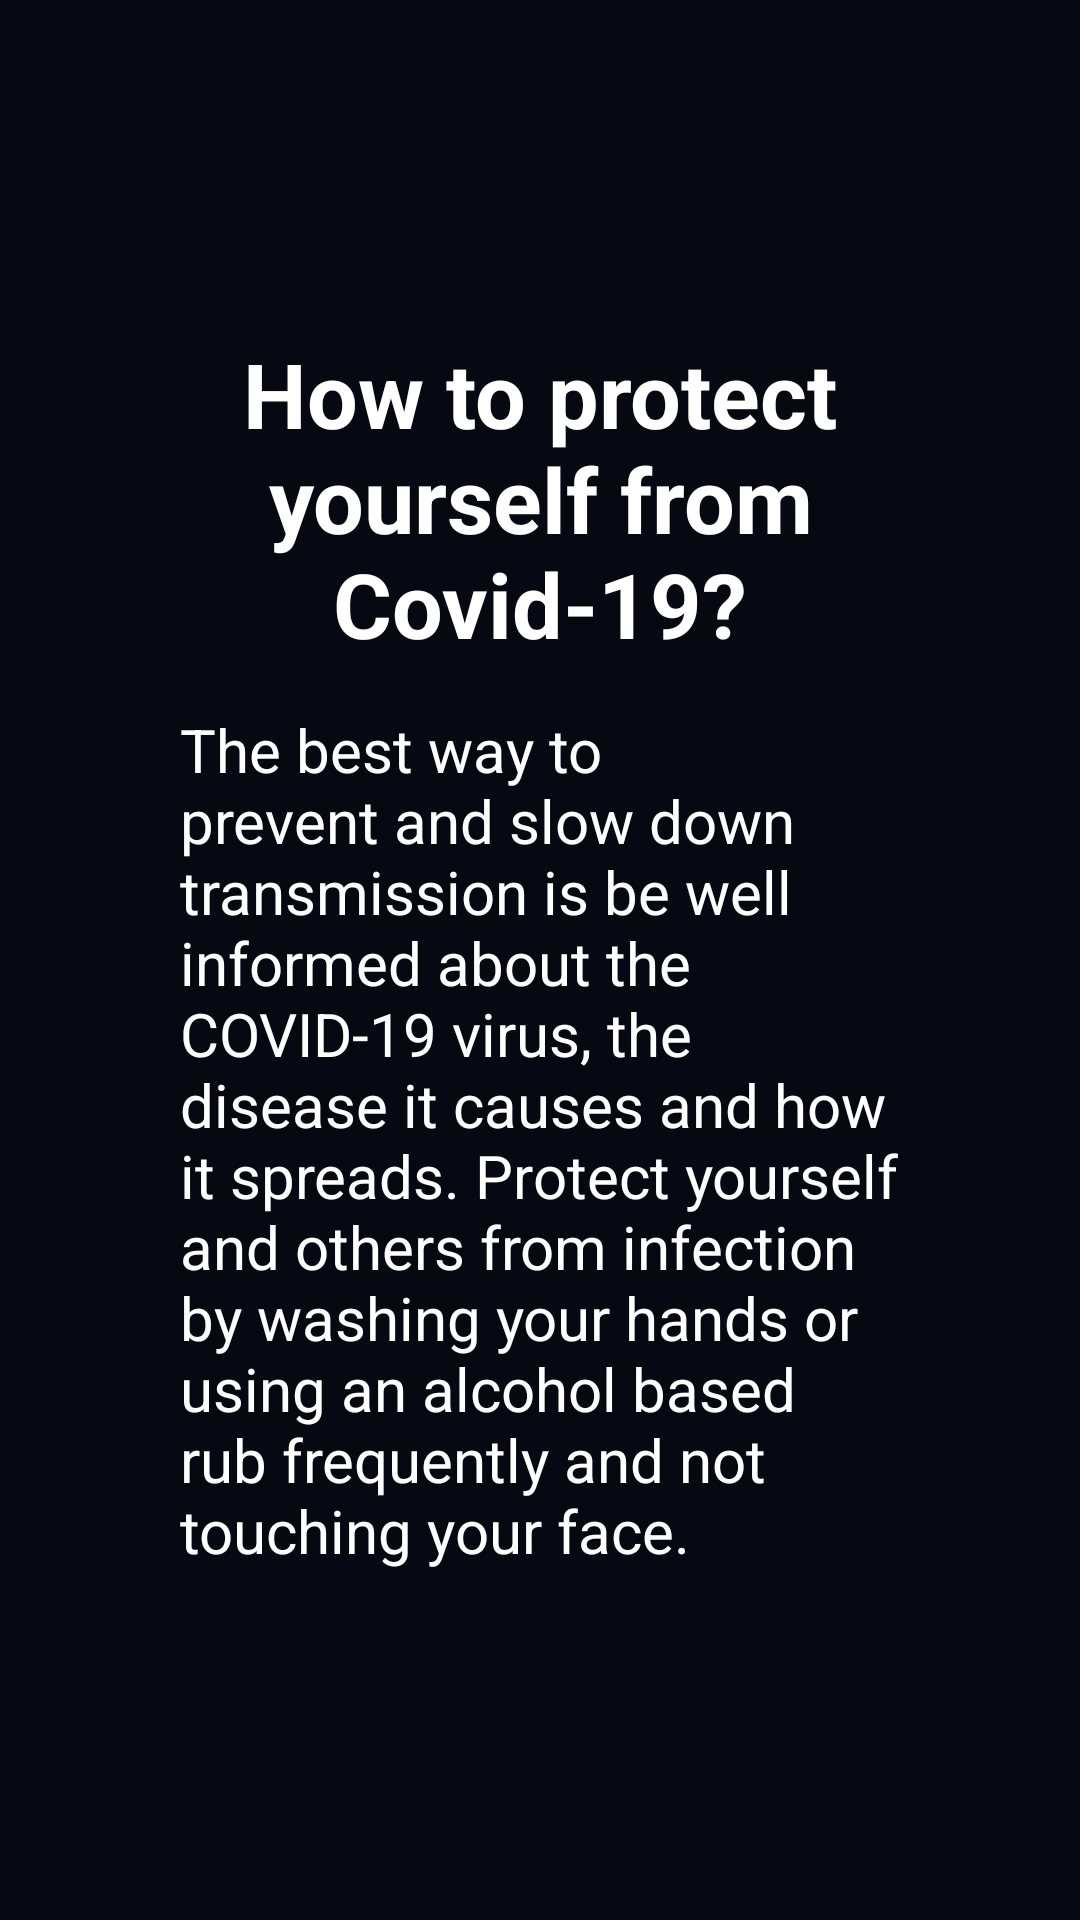

Reconstruct the res/layout file that produces this screen, plus the resources it refers to.
<!-- AndroidManifest.xml: application theme AppTheme -->
<!-- res/layout/fragment_protect_from_covid.xml -->
<?xml version="1.0" encoding="utf-8"?>
<RelativeLayout xmlns:android="http://schemas.android.com/apk/res/android"
    xmlns:tools="http://schemas.android.com/tools"
    android:layout_width="match_parent"
    android:layout_height="match_parent"
    android:background="@color/background"

    tools:context=".About.AboutFragments.protectYourselfFromCovidFragment">


    <LinearLayout
        android:layout_width="wrap_content"
        android:layout_height="wrap_content"
        android:layout_centerInParent="true"
        android:layout_marginStart="40dp"
        android:layout_marginTop="40dp"

        android:layout_marginEnd="40dp"
        android:layout_marginBottom="40dp"
        android:background="@drawable/card_shape"
        android:backgroundTint="@color/listbackground"
        android:orientation="vertical">

        <TextView
            android:layout_width="wrap_content"
            android:layout_height="wrap_content"
            android:layout_gravity="center"
            android:layout_marginTop="15dp"
            android:gravity="center"
            android:padding="10dp"
            android:text="How to protect yourself from Covid-19?"
            android:textColor="@color/white"
            android:textSize="30sp"
            android:textStyle="bold" />


        <TextView
            android:layout_width="wrap_content"
            android:layout_height="wrap_content"
            android:layout_marginLeft="15dp"

            android:layout_marginRight="15dp"
            android:layout_marginBottom="25dp"
            android:padding="5dp"
            android:text="@string/how_to_protect_yourself_from_covid19"
            android:textColor="@color/white"
            android:textSize="20sp"
            android:textStyle="normal" />
    </LinearLayout>


</RelativeLayout>
<!-- resources referenced by this layout -->
<resources>
  <color name="background">#070912</color>
  <color name="listbackground">#181C27</color>
  <color name="white">#FFFFFF</color>
  
      ////
  <string name="how_to_protect_yourself_from_covid19">"The best way to prevent and slow down transmission is be well informed about the COVID-19 virus, the disease it causes and how it spreads. Protect yourself and others from infection by washing your hands or using an alcohol based rub frequently and not touching your face."</string>
  <style name="AppTheme" parent="Theme.MaterialComponents.Light.NoActionBar">
          
          <item name="colorPrimary">@color/background</item>
          <item name="colorPrimaryDark">@color/background</item>
          <item name="colorAccent">@color/colorAccent</item>
      </style>
  <color name="colorAccent">#03DAC5</color>
</resources>
